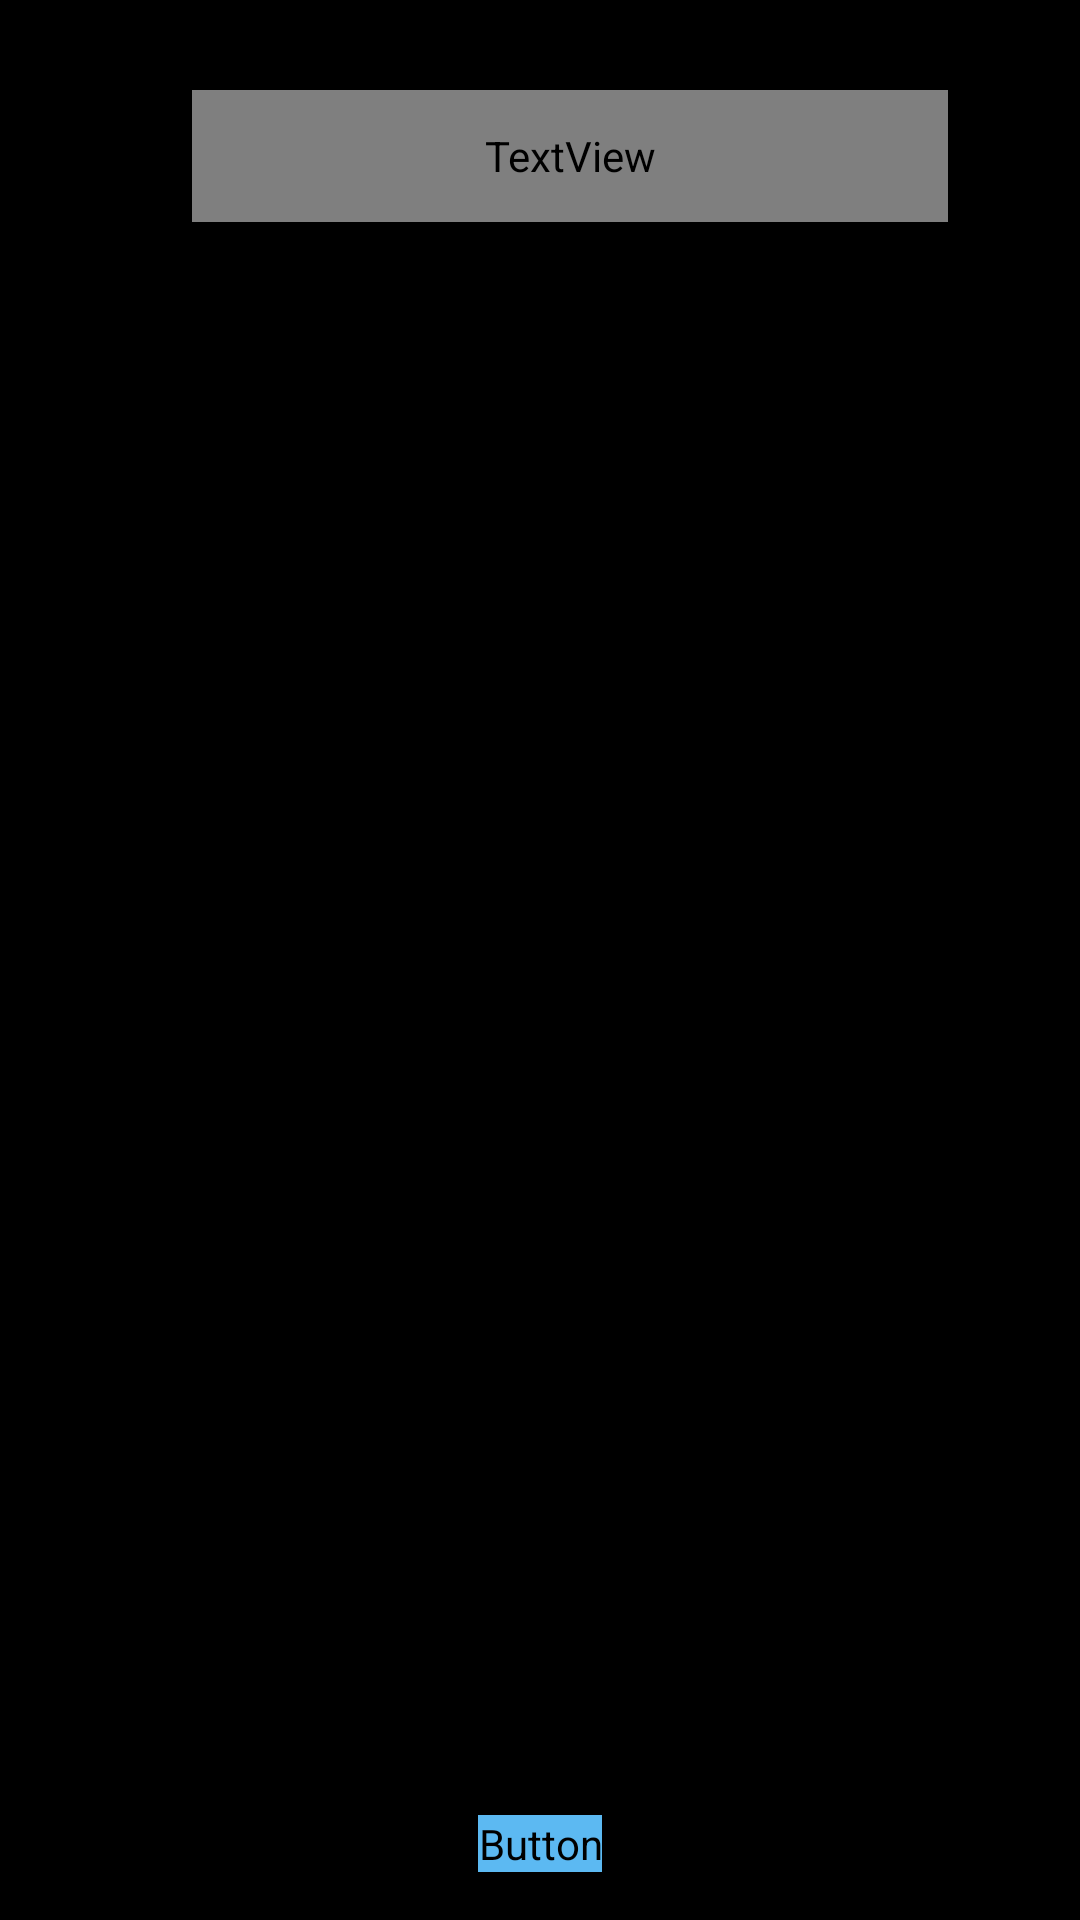

Here is an Android app screen rendered from its layout file. Give the layout XML and the strings, colors and styles it references.
<!-- AndroidManifest.xml: application theme Theme.DriveSmart -->
<!-- res/layout/activity_driving.xml -->
<?xml version="1.0" encoding="utf-8"?>
<RelativeLayout xmlns:android="http://schemas.android.com/apk/res/android"
    xmlns:app="http://schemas.android.com/apk/res-auto"
    xmlns:tools="http://schemas.android.com/tools"
    android:layout_width="match_parent"
    android:layout_height="match_parent"
    tools:context=".DrivingActivity">

    <TextureView
        android:id="@+id/textureView"
        android:layout_width="match_parent"
        android:layout_height="match_parent" />

    <ImageView
        android:id="@+id/imageView"
        android:layout_width="match_parent"
        android:layout_height="match_parent"
        android:background="@color/black" />

    <Button
        android:id="@+id/finish_trip_button"
        android:layout_width="wrap_content"
        android:layout_height="wrap_content"
        android:layout_alignParentBottom="true"
        android:layout_centerHorizontal="true"
        android:layout_marginBottom="16dp"
        android:backgroundTint="@color/btn_color"
        android:fontFamily="@font/dm_sans"
        android:text="@string/stop_driving" />

    <TextView
        android:id="@+id/class_text_view"
        android:layout_width="303dp"
        android:layout_height="33dp"
        android:layout_above="@+id/finish_trip_button"
        android:layout_alignParentStart="true"
        android:layout_alignParentTop="true"
        android:layout_alignParentEnd="true"
        android:layout_marginStart="64dp"
        android:layout_marginTop="30dp"
        android:layout_marginEnd="44dp"
        android:layout_marginBottom="531dp"
        android:fontFamily="@font/dm_sans"
        android:textColor="@color/design_default_color_error"
        android:textSize="20sp" />

</RelativeLayout>
<!-- resources referenced by this layout -->
<resources>
  <color name="black">#FF000000</color>
  <color name="btn_color">#FF5CB9F2</color>
  <string name="stop_driving">Finish journey</string>
  <style name="Theme.DriveSmart" parent="Base.Theme.DriveSmart" />
  <style name="Base.Theme.DriveSmart" parent="Theme.Material3.DayNight.NoActionBar">
          
          
          <item name="android:statusBarColor">@color/white</item>
      </style>
  <color name="white">#FFFFFFFF</color>
</resources>
